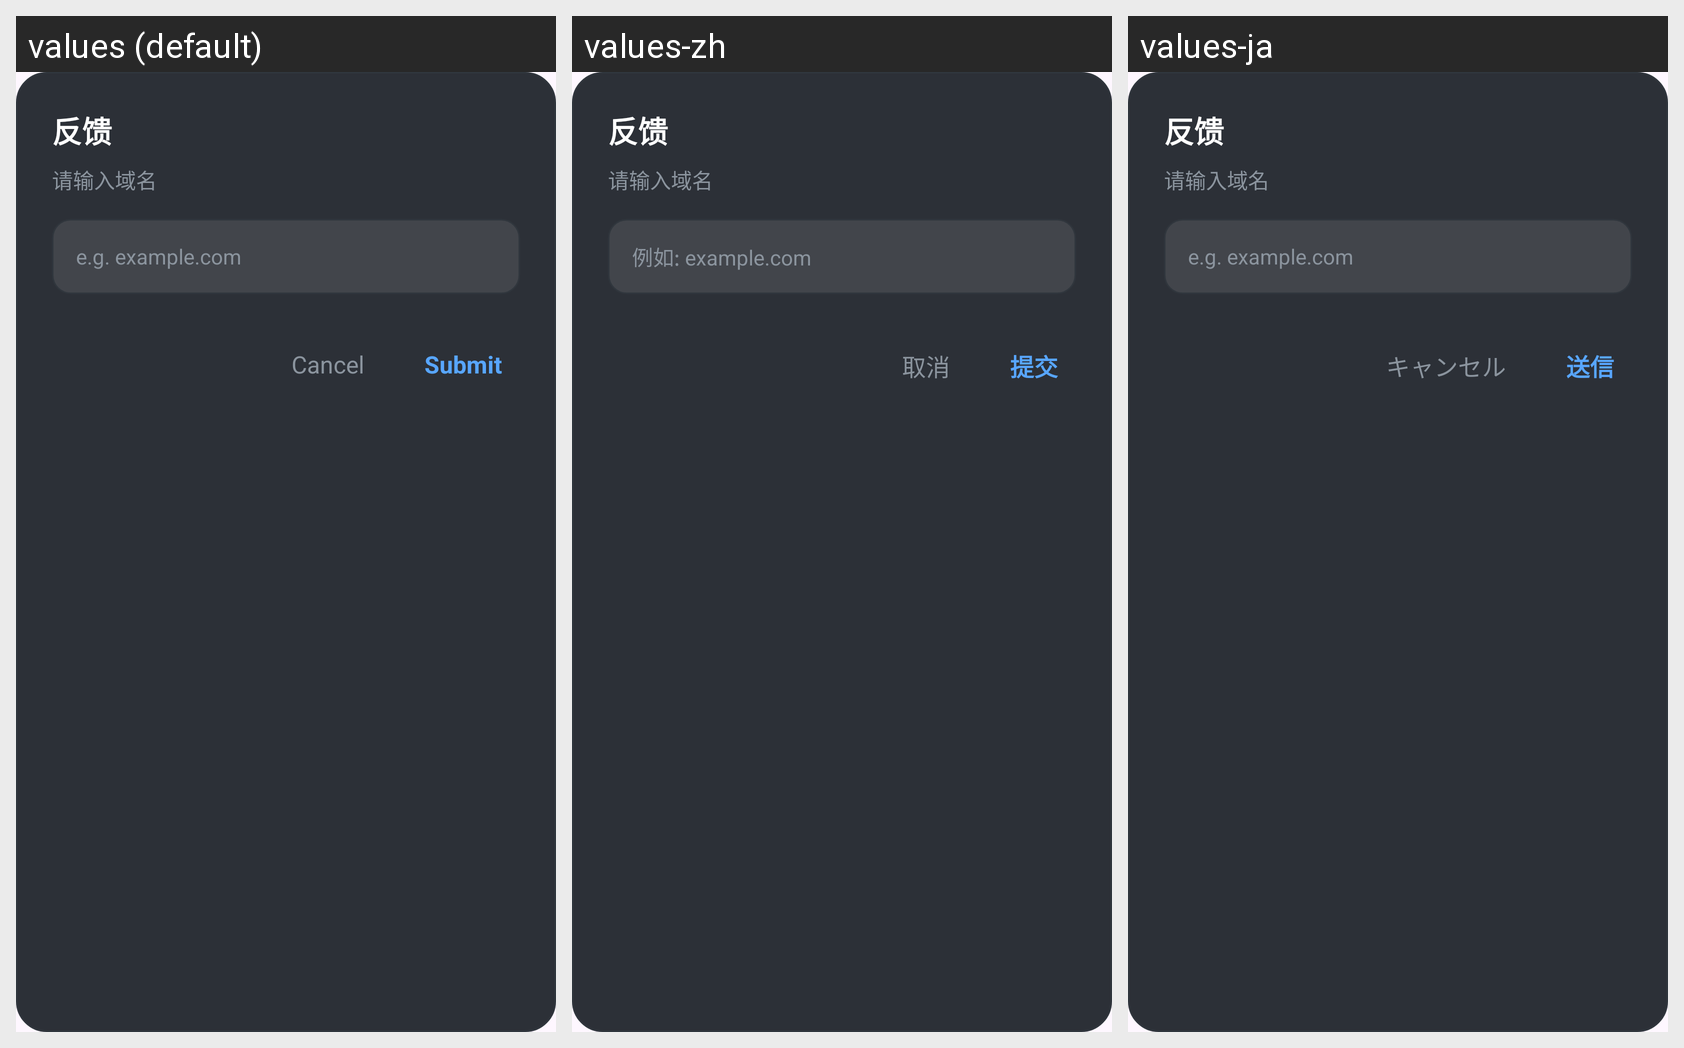

Locale-by-locale string values for the Android screen shown in this grid:
Android screen res/layout/dialog_report.xml rendered under 3 locales, left to right: values (default), values-zh, values-ja. Device: Nexus 5 (rendered at 1080×1920; each locale shown at half size, 540×960, under a caption strip naming it); theme Theme.Material3.DayNight.NoActionBar.
Other locales in the repository, not shown: values-de, values-es, values-fr, values-ko, values-ms, values-pt.
Strings drawn on this screen, with the default value and each locale's value (text and hints the layout hard-codes, and strings that could not be matched under every locale, appear in the picture but are not listed):

report_hint
  values: e.g. example.com
  values-zh: 例如: example.com
  values-ja: e.g. example.com  [not translated; the default value is used]

dialog_cancel
  values: Cancel
  values-zh: 取消
  values-ja: キャンセル

dialog_submit
  values: Submit
  values-zh: 提交
  values-ja: 送信
